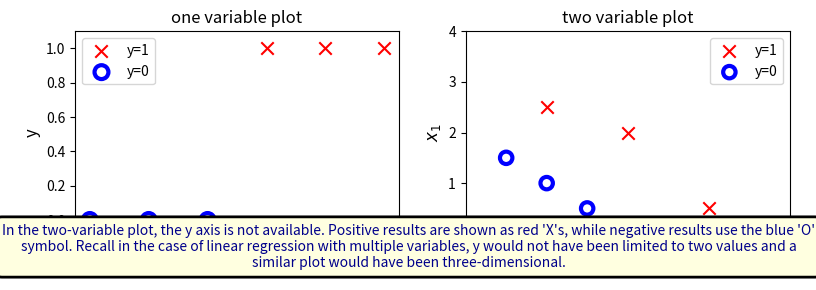

Here is the Python script that generated this plot:
import numpy as np
import matplotlib.pyplot as plt

def plot_data(X, y, ax, pos_label="y=1", neg_label="y=0", s=80, loc='best' ):
    """ plots logistic data with two axis """
    # Find Indices of Positive and Negative Examples
    pos = y == 1  # Example: pos = [False, False, False, True, True, True]
    neg = y == 0  # Example: neg = [True, True, True, False, False, False]
    pos = pos.reshape(-1,)  #work with 1D or 1D y vectors
    neg = neg.reshape(-1,)

    # Plot examples
    ax.scatter(X[pos, 0], X[pos, 1], marker='x', s=s, c = 'red', label=pos_label) 
     # X[pos, 0] : Take rows where pos=True, Take column 0 (x1)
     # X[pos, 1] : Take rows where pos=True, Take column 1 (x1)


    ax.scatter(X[neg, 0], X[neg, 1], marker='o', s=s, label=neg_label, facecolors='none', edgecolors='b', lw=3)
     # X[neg, 0] : Take rows where neg=True, Take column 0 (x1)
     # X[neg, 1] : Take rows where neg=True, Take column 1 (x1)

    ax.legend(loc=loc)



x_train = np.array([0., 1, 2, 3, 4, 5])
y_train = np.array([0,  0, 0, 1, 1, 1])
X_train2 = np.array([[0.5, 1.5], [1,1], [1.5, 0.5], [3, 0.5], [2, 2], [1, 2.5]])
y_train2 = np.array([0, 0, 0, 1, 1, 1])

pos = y_train == 1
neg = y_train == 0

fig,ax = plt.subplots(1,2,figsize=(8,3))
#plot 1, single variable
ax[0].scatter(x_train[pos], y_train[pos], marker='x', s=80, c = 'red', label="y=1")
ax[0].scatter(x_train[neg], y_train[neg], marker='o', s=100, label="y=0", facecolors='none', 
              edgecolors='b',lw=3)

ax[0].set_ylim(-0.08,1.1)
ax[0].set_ylabel('y', fontsize=12)
ax[0].set_xlabel('x', fontsize=12)
ax[0].set_title('one variable plot')
ax[0].legend()

#plot 2, two variables
plot_data(X_train2, y_train2, ax[1])
ax[1].axis([0, 4, 0, 4])
ax[1].set_ylabel('$x_1$', fontsize=12)
ax[1].set_xlabel('$x_0$', fontsize=12)
ax[1].set_title('two variable plot')
ax[1].legend()
plt.tight_layout()


fig.text(
    0.5,                # x position (center)
    0.10,               # y position (bottom area, below plots)
    ("In the two-variable plot, the y axis is not available. Positive results are shown as red 'X's, "
    "while negative results use the blue 'O' symbol. "
    "Recall in the case of linear regression with multiple variables, "
    "y would not have been limited to two values and a similar plot would have been three-dimensional."),

    ha='center',
    fontsize=10,
    wrap=True,
    color='darkblue',
    bbox=dict(
        facecolor='lightyellow',
        edgecolor='black',
        boxstyle='round,pad=0.5',
        linewidth=2
    )
)

plt.show()
